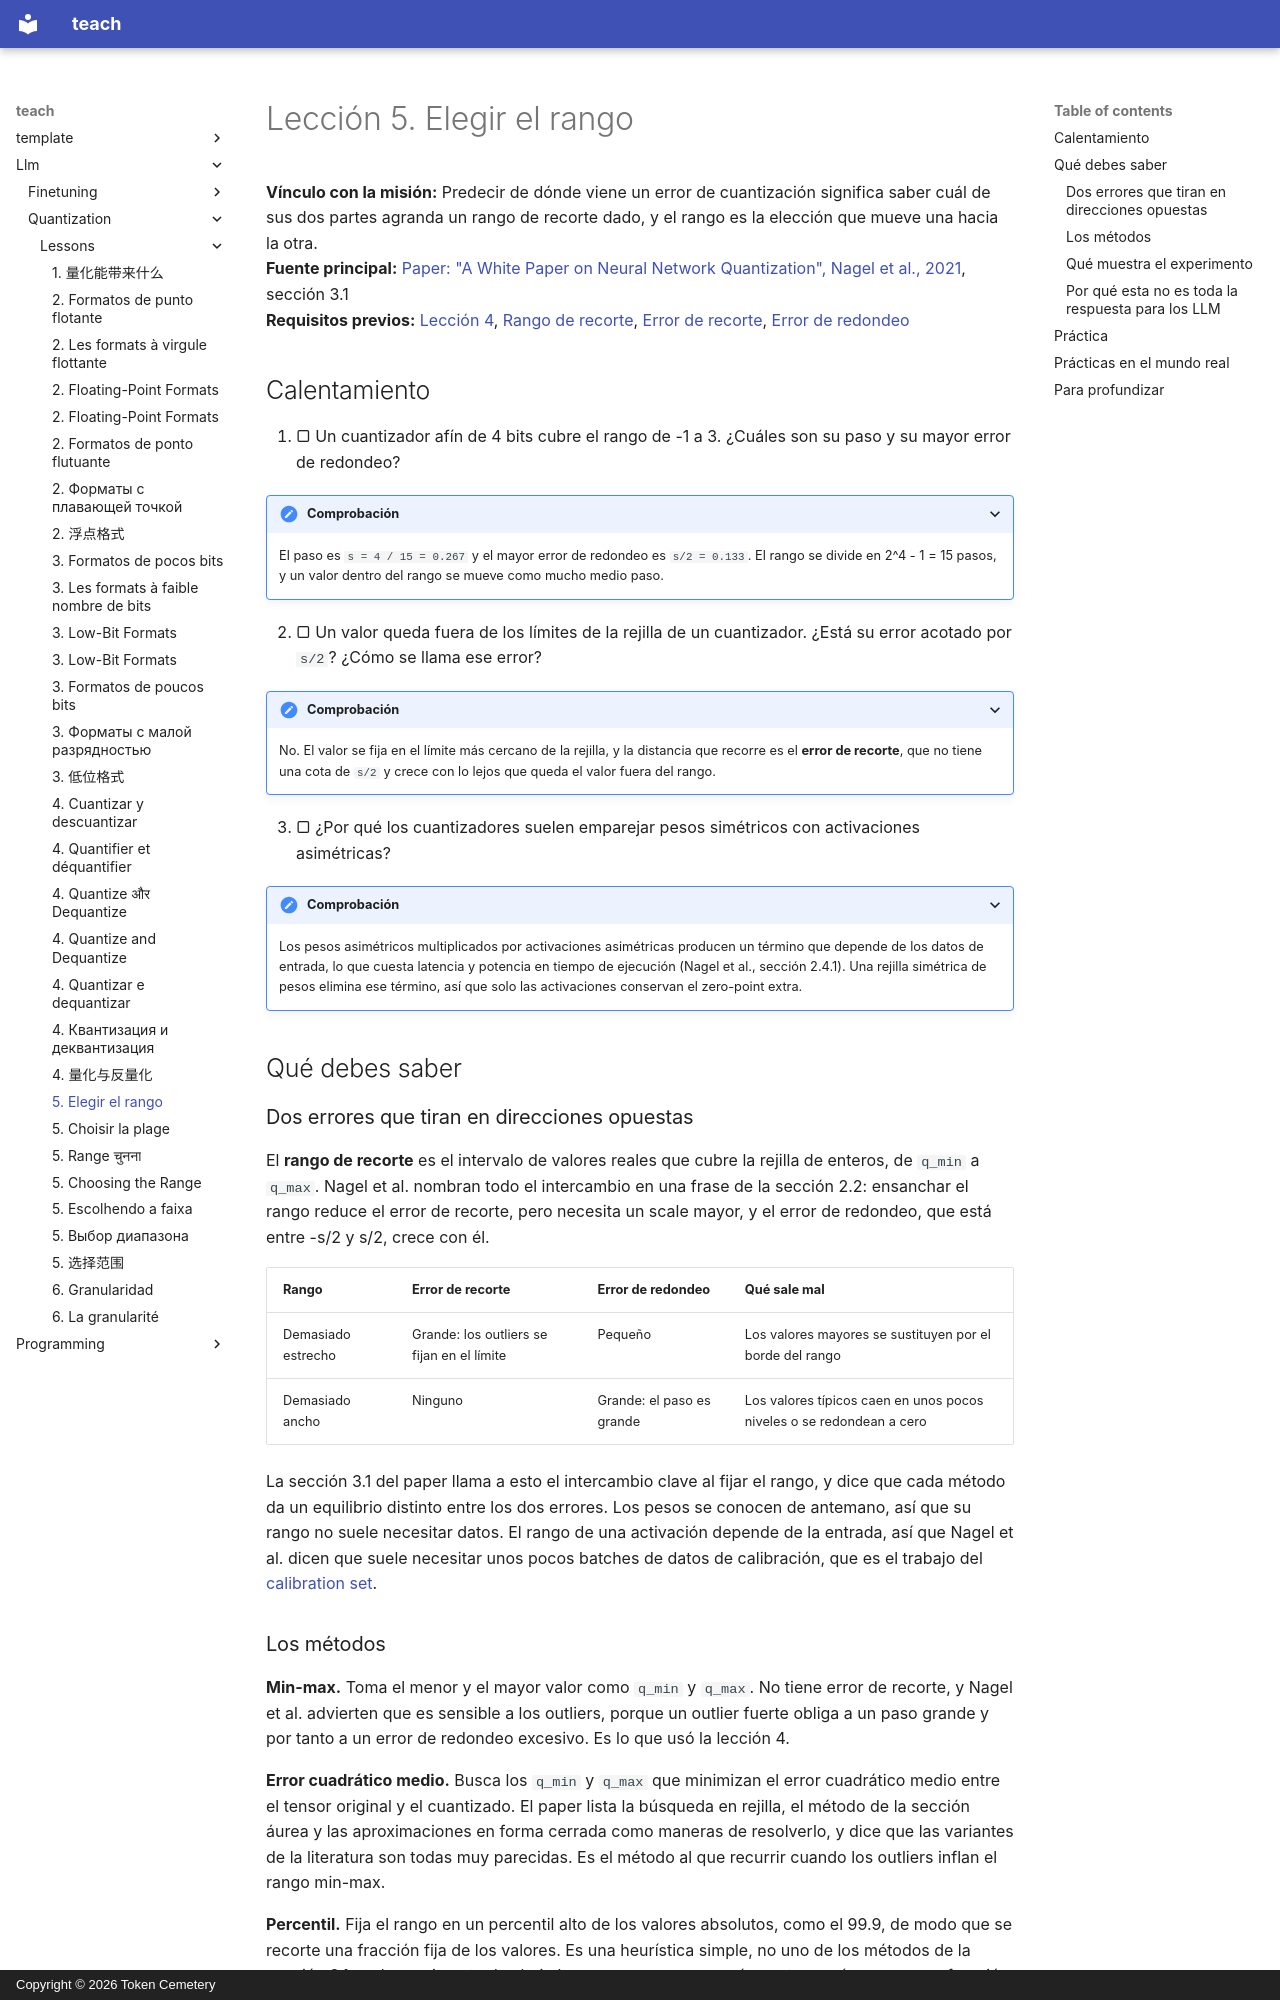

repository: TokenCemetery/teach · page: llm/quantization/lessons/0005-choosing-the-range.es/index.html · generator: mkdocs · copyright: Copyright © 2026 Token Cemetery

---
title: "5. Elegir el rango"
description: "Por qué recortar el rango cambia un poco de error de recorte por mucho menos error de redondeo"
type: lesson
---

# Lección 5. Elegir el rango

**Vínculo con la misión:** Predecir de dónde viene un error de cuantización significa saber cuál de sus dos partes agranda un rango de recorte dado, y el rango es la elección que mueve una hacia la otra.
**Fuente principal:** [Paper: "A White Paper on Neural Network Quantization", Nagel et al., 2021](https://arxiv.org/abs/2106.08295), sección 3.1
**Requisitos previos:** [Lección 4](0004-quantize-and-dequantize.md), [Rango de recorte](../GLOSSARY.md), [Error de recorte](../GLOSSARY.md), [Error de redondeo](../GLOSSARY.md)

## Calentamiento

1. ▢ Un cuantizador afín de 4 bits cubre el rango de -1 a 3. ¿Cuáles son su paso y su mayor error de redondeo?

<details markdown="1"><summary>Comprobación</summary>

El paso es `s = 4 / 15 = 0.267` y el mayor error de redondeo es `s/2 = 0.133`. El rango se divide en 2^4 - 1 = 15 pasos, y un valor dentro del rango se mueve como mucho medio paso.

</details>

2. ▢ Un valor queda fuera de los límites de la rejilla de un cuantizador. ¿Está su error acotado por `s/2`? ¿Cómo se llama ese error?

<details markdown="1"><summary>Comprobación</summary>

No. El valor se fija en el límite más cercano de la rejilla, y la distancia que recorre es el **error de recorte**, que no tiene una cota de `s/2` y crece con lo lejos que queda el valor fuera del rango.

</details>

3. ▢ ¿Por qué los cuantizadores suelen emparejar pesos simétricos con activaciones asimétricas?

<details markdown="1"><summary>Comprobación</summary>

Los pesos asimétricos multiplicados por activaciones asimétricas producen un término que depende de los datos de entrada, lo que cuesta latencia y potencia en tiempo de ejecución (Nagel et al., sección 2.4.1). Una rejilla simétrica de pesos elimina ese término, así que solo las activaciones conservan el zero-point extra.

</details>

## Qué debes saber

### Dos errores que tiran en direcciones opuestas

El **rango de recorte** es el intervalo de valores reales que cubre la rejilla de enteros, de `q_min` a `q_max`. Nagel et al. nombran todo el intercambio en una frase de la sección 2.2: ensanchar el rango reduce el error de recorte, pero necesita un scale mayor, y el error de redondeo, que está entre -s/2 y s/2, crece con él.

| Rango | Error de recorte | Error de redondeo | Qué sale mal |
|---|---|---|---|
| Demasiado estrecho | Grande: los outliers se fijan en el límite | Pequeño | Los valores mayores se sustituyen por el borde del rango |
| Demasiado ancho | Ninguno | Grande: el paso es grande | Los valores típicos caen en unos pocos niveles o se redondean a cero |

La sección 3.1 del paper llama a esto el intercambio clave al fijar el rango, y dice que cada método da un equilibrio distinto entre los dos errores. Los pesos se conocen de antemano, así que su rango no suele necesitar datos. El rango de una activación depende de la entrada, así que Nagel et al. dicen que suele necesitar unos pocos batches de datos de calibración, que es el trabajo del [calibration set](../GLOSSARY.md).
